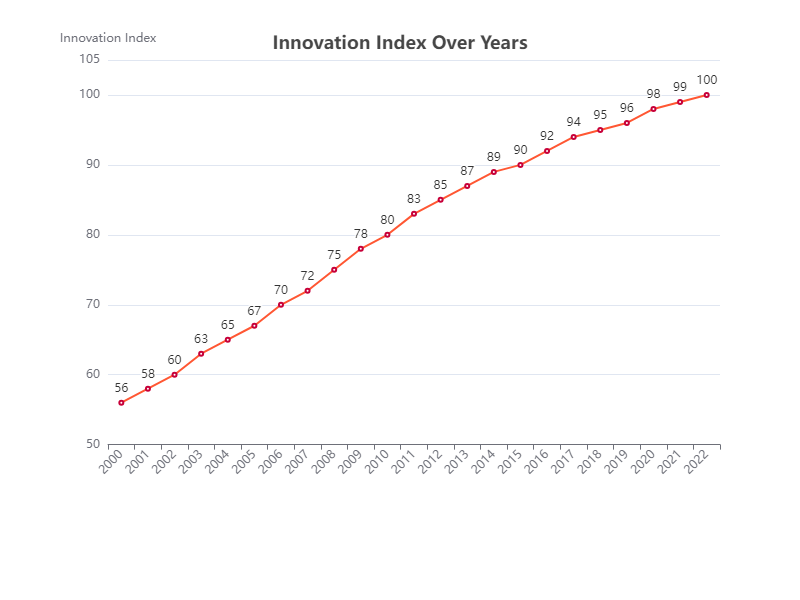

Data behind this chart, as committed beside it:
Year, Innovation Index
2000, 56
2001, 58
2002, 60
2003, 63
2004, 65
2005, 67
2006, 70
2007, 72
2008, 75
2009, 78
2010, 80
2011, 83
2012, 85
2013, 87
2014, 89
2015, 90
2016, 92
2017, 94
2018, 95
2019, 96
2020, 98
2021, 99
2022, 100
